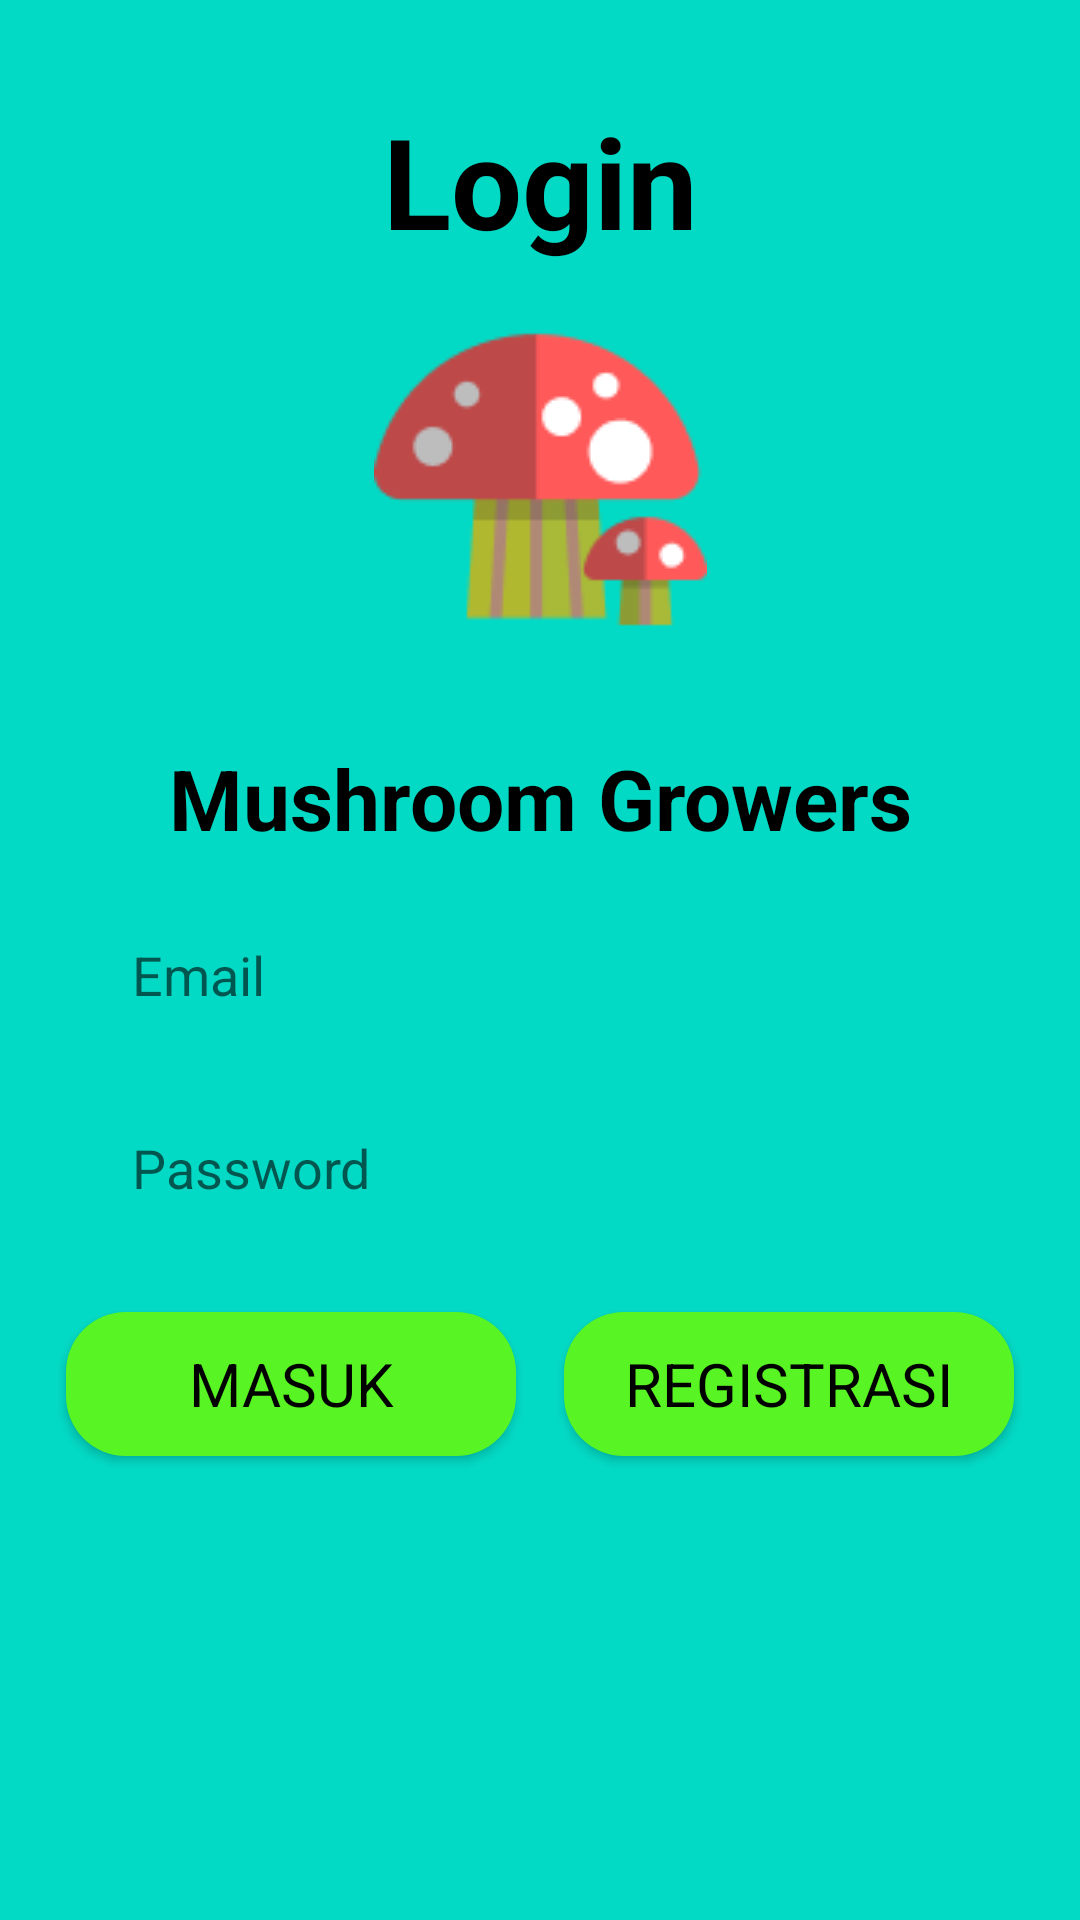

Write the Android layout XML for this screen, with the resource values it uses.
<!-- AndroidManifest.xml: application theme Theme.Msm -->
<!-- res/layout/activity_login.xml -->
<?xml version="1.0" encoding="utf-8"?>
<ScrollView xmlns:android="http://schemas.android.com/apk/res/android"
    xmlns:app="http://schemas.android.com/apk/res-auto"
    xmlns:tools="http://schemas.android.com/tools"
    android:layout_width="match_parent"
    android:layout_height="match_parent"
    android:background="@color/bg_teal"
    android:fillViewport="true"
    android:paddingVertical="32dp">

    <androidx.constraintlayout.widget.ConstraintLayout
        android:layout_width="match_parent"
        android:layout_height="wrap_content">

        <androidx.appcompat.widget.AppCompatTextView
            android:id="@+id/tvTitle"
            android:layout_width="wrap_content"
            android:layout_height="wrap_content"
            android:text="@string/label_login"
            android:textAlignment="center"
            android:textColor="@color/black"
            android:textSize="42sp"
            android:textStyle="bold"
            app:layout_constraintEnd_toEndOf="parent"
            app:layout_constraintStart_toStartOf="parent"
            app:layout_constraintTop_toTopOf="parent" />

        <androidx.appcompat.widget.AppCompatImageView
            android:id="@+id/ivIcon"
            android:layout_width="wrap_content"
            android:layout_height="wrap_content"
            android:layout_marginTop="16dp"
            app:layout_constraintEnd_toEndOf="parent"
            app:layout_constraintStart_toStartOf="parent"
            app:layout_constraintTop_toBottomOf="@id/tvTitle"
            app:srcCompat="@drawable/ic_mushroom" />

        <androidx.appcompat.widget.AppCompatTextView
            android:id="@+id/tvAppSubtitle"
            android:layout_width="wrap_content"
            android:layout_height="wrap_content"
            android:layout_marginTop="32dp"
            android:text="@string/label_mushroom_growers"
            android:textAlignment="center"
            android:textColor="@color/black"
            android:textSize="28sp"
            android:textStyle="bold"
            app:layout_constraintEnd_toEndOf="parent"
            app:layout_constraintStart_toStartOf="parent"
            app:layout_constraintTop_toBottomOf="@id/ivIcon" />

        <androidx.appcompat.widget.AppCompatEditText
            android:id="@+id/edtEmail"
            android:layout_width="match_parent"
            android:layout_height="wrap_content"
            android:layout_marginHorizontal="32dp"
            android:layout_marginTop="16dp"
            android:background="@drawable/bg_white_rounded"
            android:hint="@string/label_email"
            android:inputType="textEmailAddress"
            android:padding="12dp"
            app:layout_constraintEnd_toEndOf="parent"
            app:layout_constraintStart_toStartOf="parent"
            app:layout_constraintTop_toBottomOf="@id/tvAppSubtitle" />

        <androidx.appcompat.widget.AppCompatEditText
            android:id="@+id/edtPassword"
            android:layout_width="match_parent"
            android:layout_height="wrap_content"
            android:layout_marginHorizontal="32dp"
            android:layout_marginTop="16dp"
            android:background="@drawable/bg_white_rounded"
            android:hint="@string/label_password"
            android:inputType="textPassword"
            android:padding="12dp"
            app:layout_constraintEnd_toEndOf="parent"
            app:layout_constraintStart_toStartOf="parent"
            app:layout_constraintTop_toBottomOf="@id/edtEmail" />

        <androidx.appcompat.widget.AppCompatButton
            android:id="@+id/btnLogin"
            android:layout_width="150dp"
            android:layout_height="wrap_content"
            android:layout_marginStart="32dp"
            android:layout_marginTop="24dp"
            android:layout_marginEnd="8dp"
            android:background="@drawable/bg_green_rounded"
            android:ellipsize="end"
            android:maxLines="1"
            android:text="@string/label_masuk"
            android:textColor="@color/black"
            android:textSize="20sp"
            app:layout_constraintEnd_toStartOf="@id/btnRegister"
            app:layout_constraintStart_toStartOf="parent"
            app:layout_constraintTop_toBottomOf="@id/edtPassword" />

        <androidx.appcompat.widget.AppCompatButton
            android:id="@+id/btnRegister"
            android:layout_width="150dp"
            android:layout_height="wrap_content"
            android:layout_marginStart="8dp"
            android:layout_marginTop="24dp"
            android:layout_marginEnd="32dp"
            android:background="@drawable/bg_green_rounded"
            android:ellipsize="end"
            android:maxLines="1"
            android:text="@string/label_registrasi"
            android:textColor="@color/black"
            android:textSize="20sp"
            app:layout_constraintEnd_toEndOf="parent"
            app:layout_constraintStart_toEndOf="@id/btnLogin"
            app:layout_constraintTop_toBottomOf="@id/edtPassword" />

        <androidx.constraintlayout.widget.Barrier
            android:id="@+id/brButton"
            android:layout_width="wrap_content"
            android:layout_height="wrap_content"
            app:barrierDirection="bottom"
            app:constraint_referenced_ids="btnRegister, btnLogin" />

        <ProgressBar
            android:id="@+id/pbLoading"
            android:layout_width="wrap_content"
            android:layout_height="wrap_content"
            android:layout_marginTop="32dp"
            android:visibility="gone"
            app:layout_constraintEnd_toEndOf="parent"
            app:layout_constraintStart_toStartOf="parent"
            app:layout_constraintTop_toBottomOf="@id/brButton"
            tools:visibility="visible" />

    </androidx.constraintlayout.widget.ConstraintLayout>

</ScrollView>
<!-- resources referenced by this layout -->
<resources>
  <color name="bg_teal">@color/teal_200</color>
  <color name="black">#FF000000</color>
  <!-- drawable bg_green_rounded (drawable) -->
  <?xml version="1.0" encoding="utf-8"?>
  <shape xmlns:android="http://schemas.android.com/apk/res/android"
      android:shape="rectangle">
  
      <solid android:color="@color/green" />
  
      <corners android:radius="20dp" />
  
  </shape>
  <!-- drawable ic_mushroom: vector/xml drawable (drawable, 4936 chars, omitted) -->
  <string name="label_email">Email</string>
  <string name="label_login">Login</string>
  <string name="label_masuk">Masuk</string>
  <string name="label_mushroom_growers">Mushroom Growers</string>
  <string name="label_password">Password</string>
  <string name="label_registrasi">Registrasi</string>
  <style name="Theme.Msm" parent="Theme.MaterialComponents.DayNight.NoActionBar">
          
          <item name="colorPrimary">@color/teal_200</item>
          <item name="colorPrimaryVariant">@color/teal_700</item>
          <item name="colorOnPrimary">@color/white</item>
          
          <item name="colorSecondary">@color/teal_200</item>
          <item name="colorSecondaryVariant">@color/teal_700</item>
          <item name="colorOnSecondary">@color/black</item>
          
          <item name="android:statusBarColor">@color/teal_200</item>
          
          <item name="fontFamily">@font/staatliches_regular</item>
          <item name="android:textColor">@color/black</item>
      </style>
  <color name="teal_200">#FF03DAC5</color>
  <color name="green">#59F423</color>
  <color name="teal_700">#FF018786</color>
  <color name="white">#FFFFFFFF</color>
</resources>
